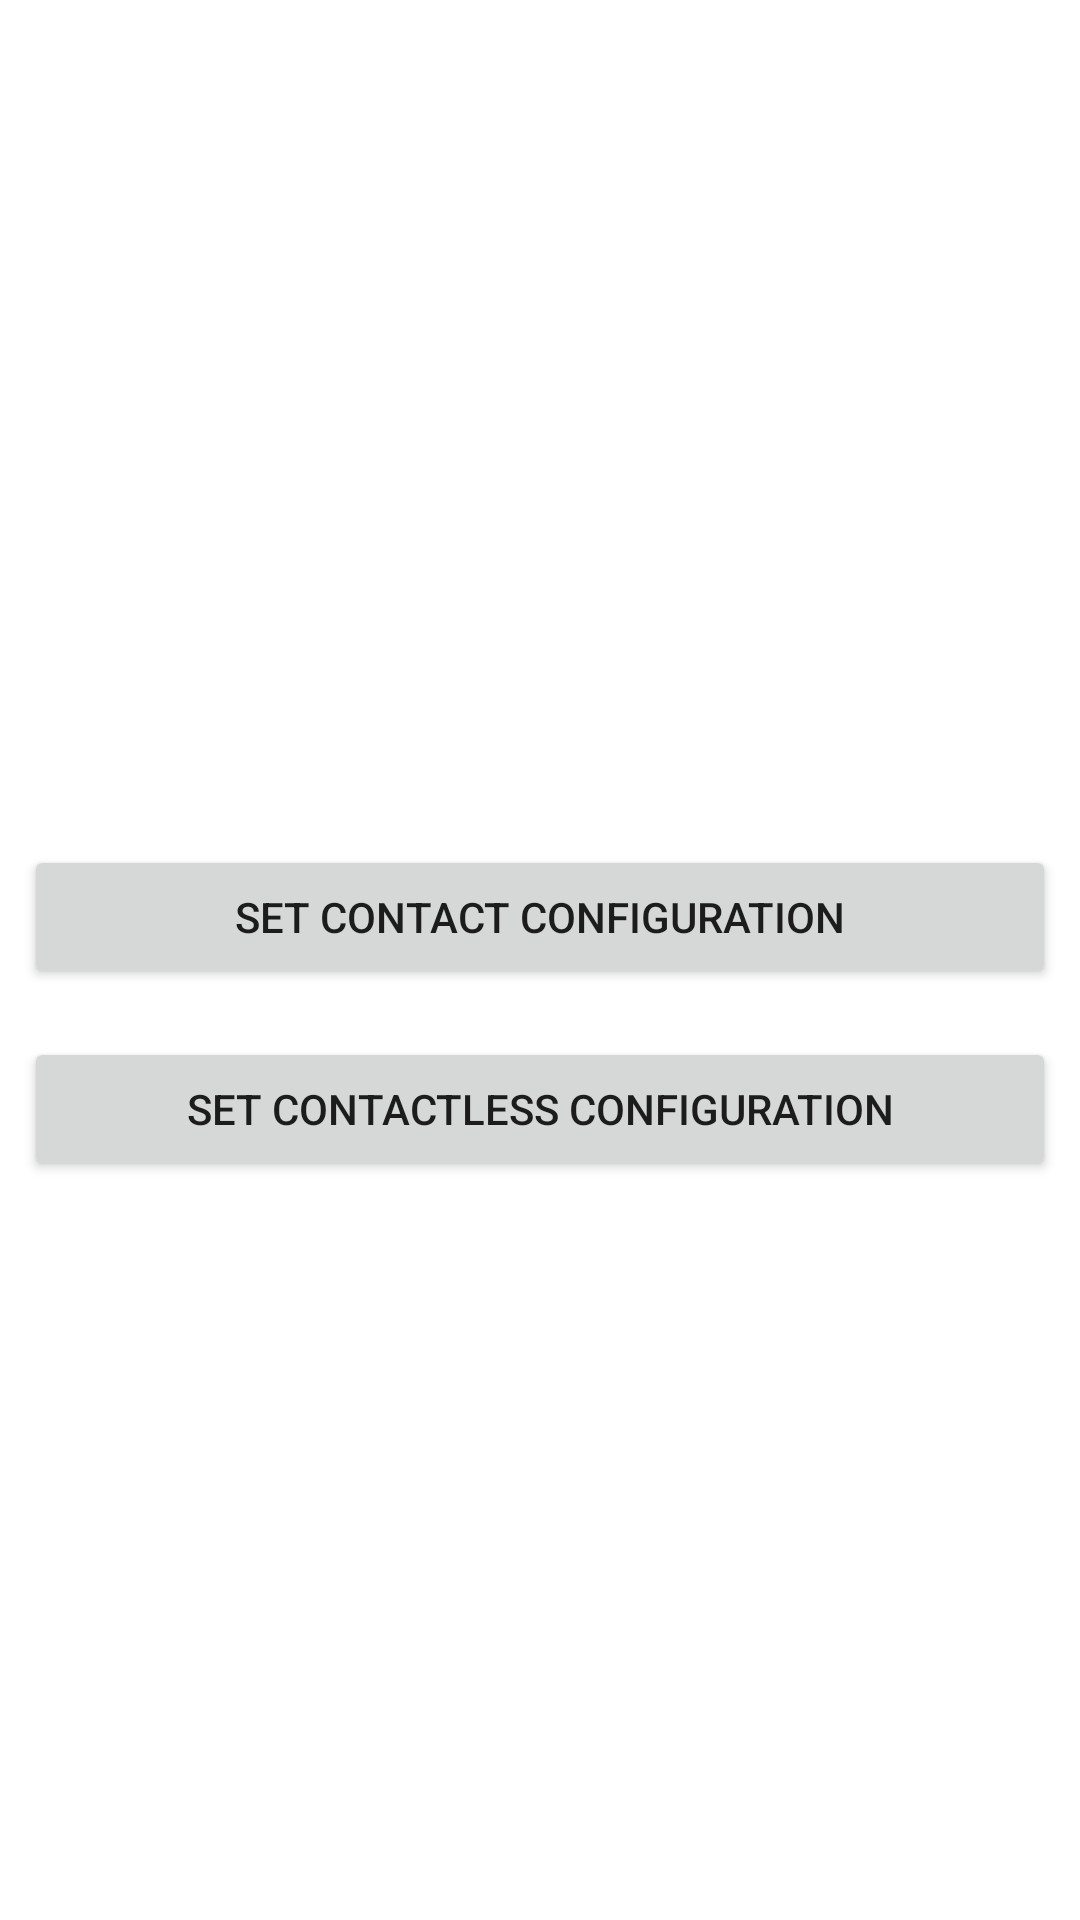

Write the Android layout XML for this screen, with the resource values it uses.
<!-- AndroidManifest.xml: application theme AppTheme -->
<!-- res/layout/fragment_configuration.xml -->
<?xml version="1.0" encoding="utf-8"?>
<androidx.constraintlayout.widget.ConstraintLayout xmlns:android="http://schemas.android.com/apk/res/android"
    xmlns:app="http://schemas.android.com/apk/res-auto"
    xmlns:tools="http://schemas.android.com/tools"
    android:layout_width="match_parent"
    android:layout_height="match_parent"
    tools:context=".ui.configuration.ConfigurationFragment">

    <LinearLayout
        android:layout_width="match_parent"
        android:layout_height="wrap_content"
        android:orientation="vertical"
        app:layout_constraintBottom_toBottomOf="parent"
        app:layout_constraintEnd_toEndOf="parent"
        app:layout_constraintStart_toStartOf="parent"
        app:layout_constraintTop_toTopOf="parent">

        <TextView
            android:id="@+id/text_slideshow"
            android:layout_width="match_parent"
            android:layout_height="wrap_content"
            android:layout_marginStart="8dp"
            android:layout_marginTop="8dp"
            android:layout_marginEnd="8dp"
            android:textAlignment="center"
            android:textSize="20sp"/>

        <Button
            android:id="@+id/btn_ct_config"
            android:layout_width="match_parent"
            android:layout_height="wrap_content"
            android:layout_gravity="center"
            android:layout_margin="@dimen/margin"
            android:text="@string/set_contact_configuration" />

        <Button
            android:id="@+id/btn_ctls_config"
            android:layout_width="match_parent"
            android:layout_height="wrap_content"
            android:layout_gravity="center"
            android:layout_margin="@dimen/margin"
            android:text="@string/set_ctls_config" />

    </LinearLayout>
</androidx.constraintlayout.widget.ConstraintLayout>
<!-- resources referenced by this layout -->
<resources>
  <dimen name="margin">4dp</dimen>
  <string name="set_contact_configuration">Set Contact Configuration</string>
  <string name="set_ctls_config">Set Contactless Configuration</string>
  <style name="AppTheme" parent="Theme.MaterialComponents.Light.DarkActionBar">
          
          <item name="colorPrimary">@color/colorPrimary</item>
          <item name="colorPrimaryDark">@color/colorPrimaryDark</item>
          <item name="colorAccent">@color/colorAccentGrey</item>
      </style>
  <color name="colorPrimary">#0181BD</color>
  <color name="colorPrimaryDark">#44C0F1</color>
  <color name="colorAccentGrey">#555555</color>
</resources>
